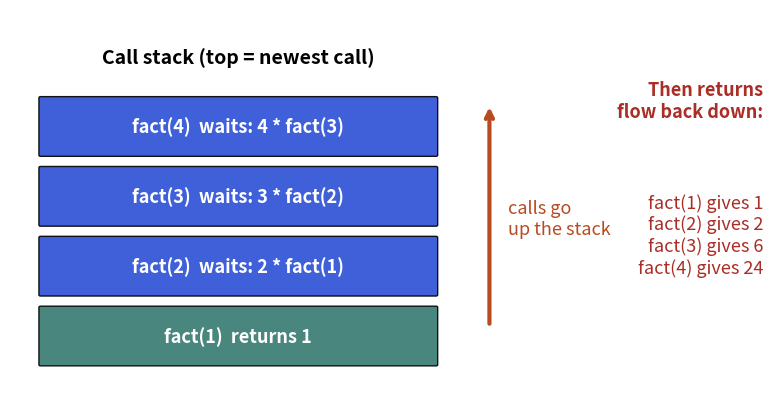

This figure's Python source:
import matplotlib
matplotlib.use("Agg")
import matplotlib.pyplot as plt
from matplotlib.patches import FancyBboxPatch, Rectangle, Circle
B,O,T,R,P="#2b4fd6","#b84a22","#357a70","#aa2d26","#6a2fd0"
plt.rcParams.update({"font.size":13})

fig,ax=plt.subplots(figsize=(8,4.2),dpi=110)
ax.set_xlim(0,10);ax.set_ylim(0,6);ax.axis("off")
# going down: frames stacked, then returns
frames=["fact(1)  returns 1","fact(2)  waits: 2 * fact(1)","fact(3)  waits: 3 * fact(2)","fact(4)  waits: 4 * fact(3)"]
cols=[T,B,B,B]
for i,(f,c) in enumerate(zip(frames,cols)):
    ax.add_patch(FancyBboxPatch((0.4,0.4+i*1.1),5.2,0.9,boxstyle="round,pad=0.02",fc=c,ec="black",alpha=0.9))
    ax.text(3.0,0.85+i*1.1,f,ha="center",va="center",color="white",fontsize=13,weight="bold")
ax.text(3.0,5.15,"Call stack (top = newest call)",ha="center",fontsize=14,weight="bold")
ax.annotate("",xy=(6.3,4.5),xytext=(6.3,1.0),arrowprops=dict(arrowstyle="->",color=O,lw=3))
ax.text(6.55,2.7,"calls go\nup the stack",color=O,fontsize=13,va="center")
ax.text(9.9,4.3,"Then returns\nflow back down:",ha="right",fontsize=13,color=R,weight="bold")
ax.text(9.9,3.1,"fact(1) gives 1\nfact(2) gives 2\nfact(3) gives 6\nfact(4) gives 24",ha="right",fontsize=13,color=R,va="top")
fig.tight_layout();fig.savefig("dsa6_callstack.png")
